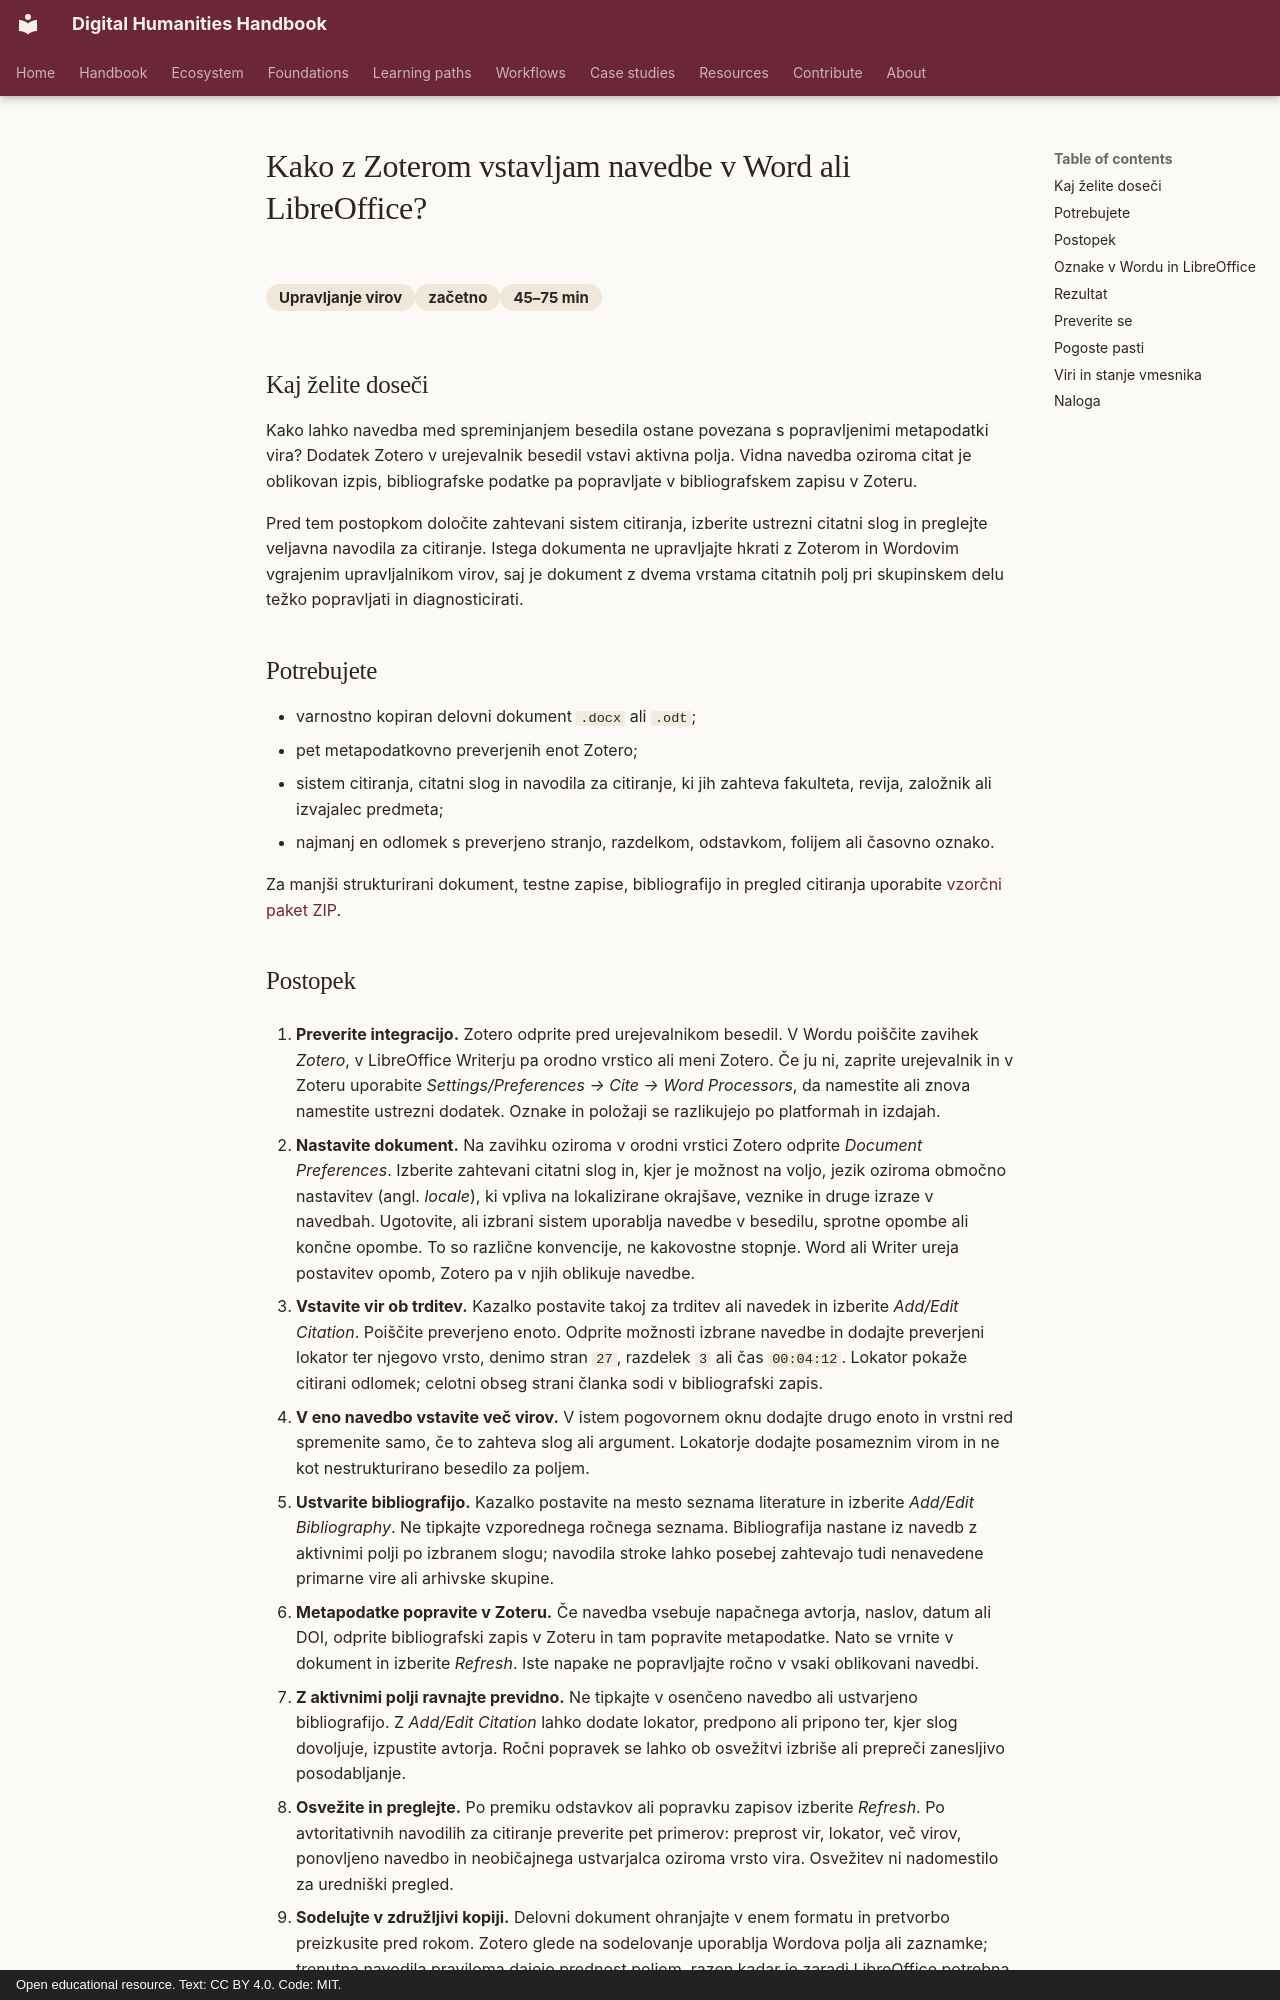

repository: damjan-popic/digital-humanities-handbook · page: sl/workflows/reference-management/cite-with-zotero-in-word-or-libreoffice/index.html · generator: mkdocs · copyright: Open educational resource. Text: CC BY 4.0. Code: MIT.

---
title: "Kako z Zoterom vstavljam navedbe v Word ali LibreOffice?"
description: "Vstavite navedbe z lokatorji in osvežljivo bibliografijo ter ohranite metapodatke v Zoteru in polja urejevalnika besedil."
category: "Upravljanje virov"
category_id: "reference-management"
difficulty: "začetno"
time: "45–75 min"
tags: [zotero, word, libreoffice, navedbe, bibliografija]
---

# Kako z Zoterom vstavljam navedbe v Word ali LibreOffice?

<div class="answer-meta" markdown>
<span>Upravljanje virov</span><span>začetno</span><span>45–75 min</span>
</div>

## Kaj želite doseči

Kako lahko navedba med spreminjanjem besedila ostane povezana s popravljenimi metapodatki vira? Dodatek Zotero v urejevalnik besedil vstavi aktivna polja. Vidna navedba oziroma citat je oblikovan izpis, bibliografske podatke pa popravljate v bibliografskem zapisu v Zoteru.

Pred tem postopkom določite zahtevani sistem citiranja, izberite ustrezni citatni slog in preglejte veljavna navodila za citiranje. Istega dokumenta ne upravljajte hkrati z Zoterom in Wordovim vgrajenim upravljalnikom virov, saj je dokument z dvema vrstama citatnih polj pri skupinskem delu težko popravljati in diagnosticirati.

## Potrebujete

- varnostno kopiran delovni dokument `.docx` ali `.odt`;
- pet metapodatkovno preverjenih enot Zotero;
- sistem citiranja, citatni slog in navodila za citiranje, ki jih zahteva fakulteta, revija, založnik ali izvajalec predmeta;
- najmanj en odlomek s preverjeno stranjo, razdelkom, odstavkom, folijem ali časovno oznako.

Za manjši strukturirani dokument, testne zapise, bibliografijo in pregled citiranja uporabite [vzorčni paket ZIP](../../../assets/downloads/scholarly-work-foundations-v1.zip).
